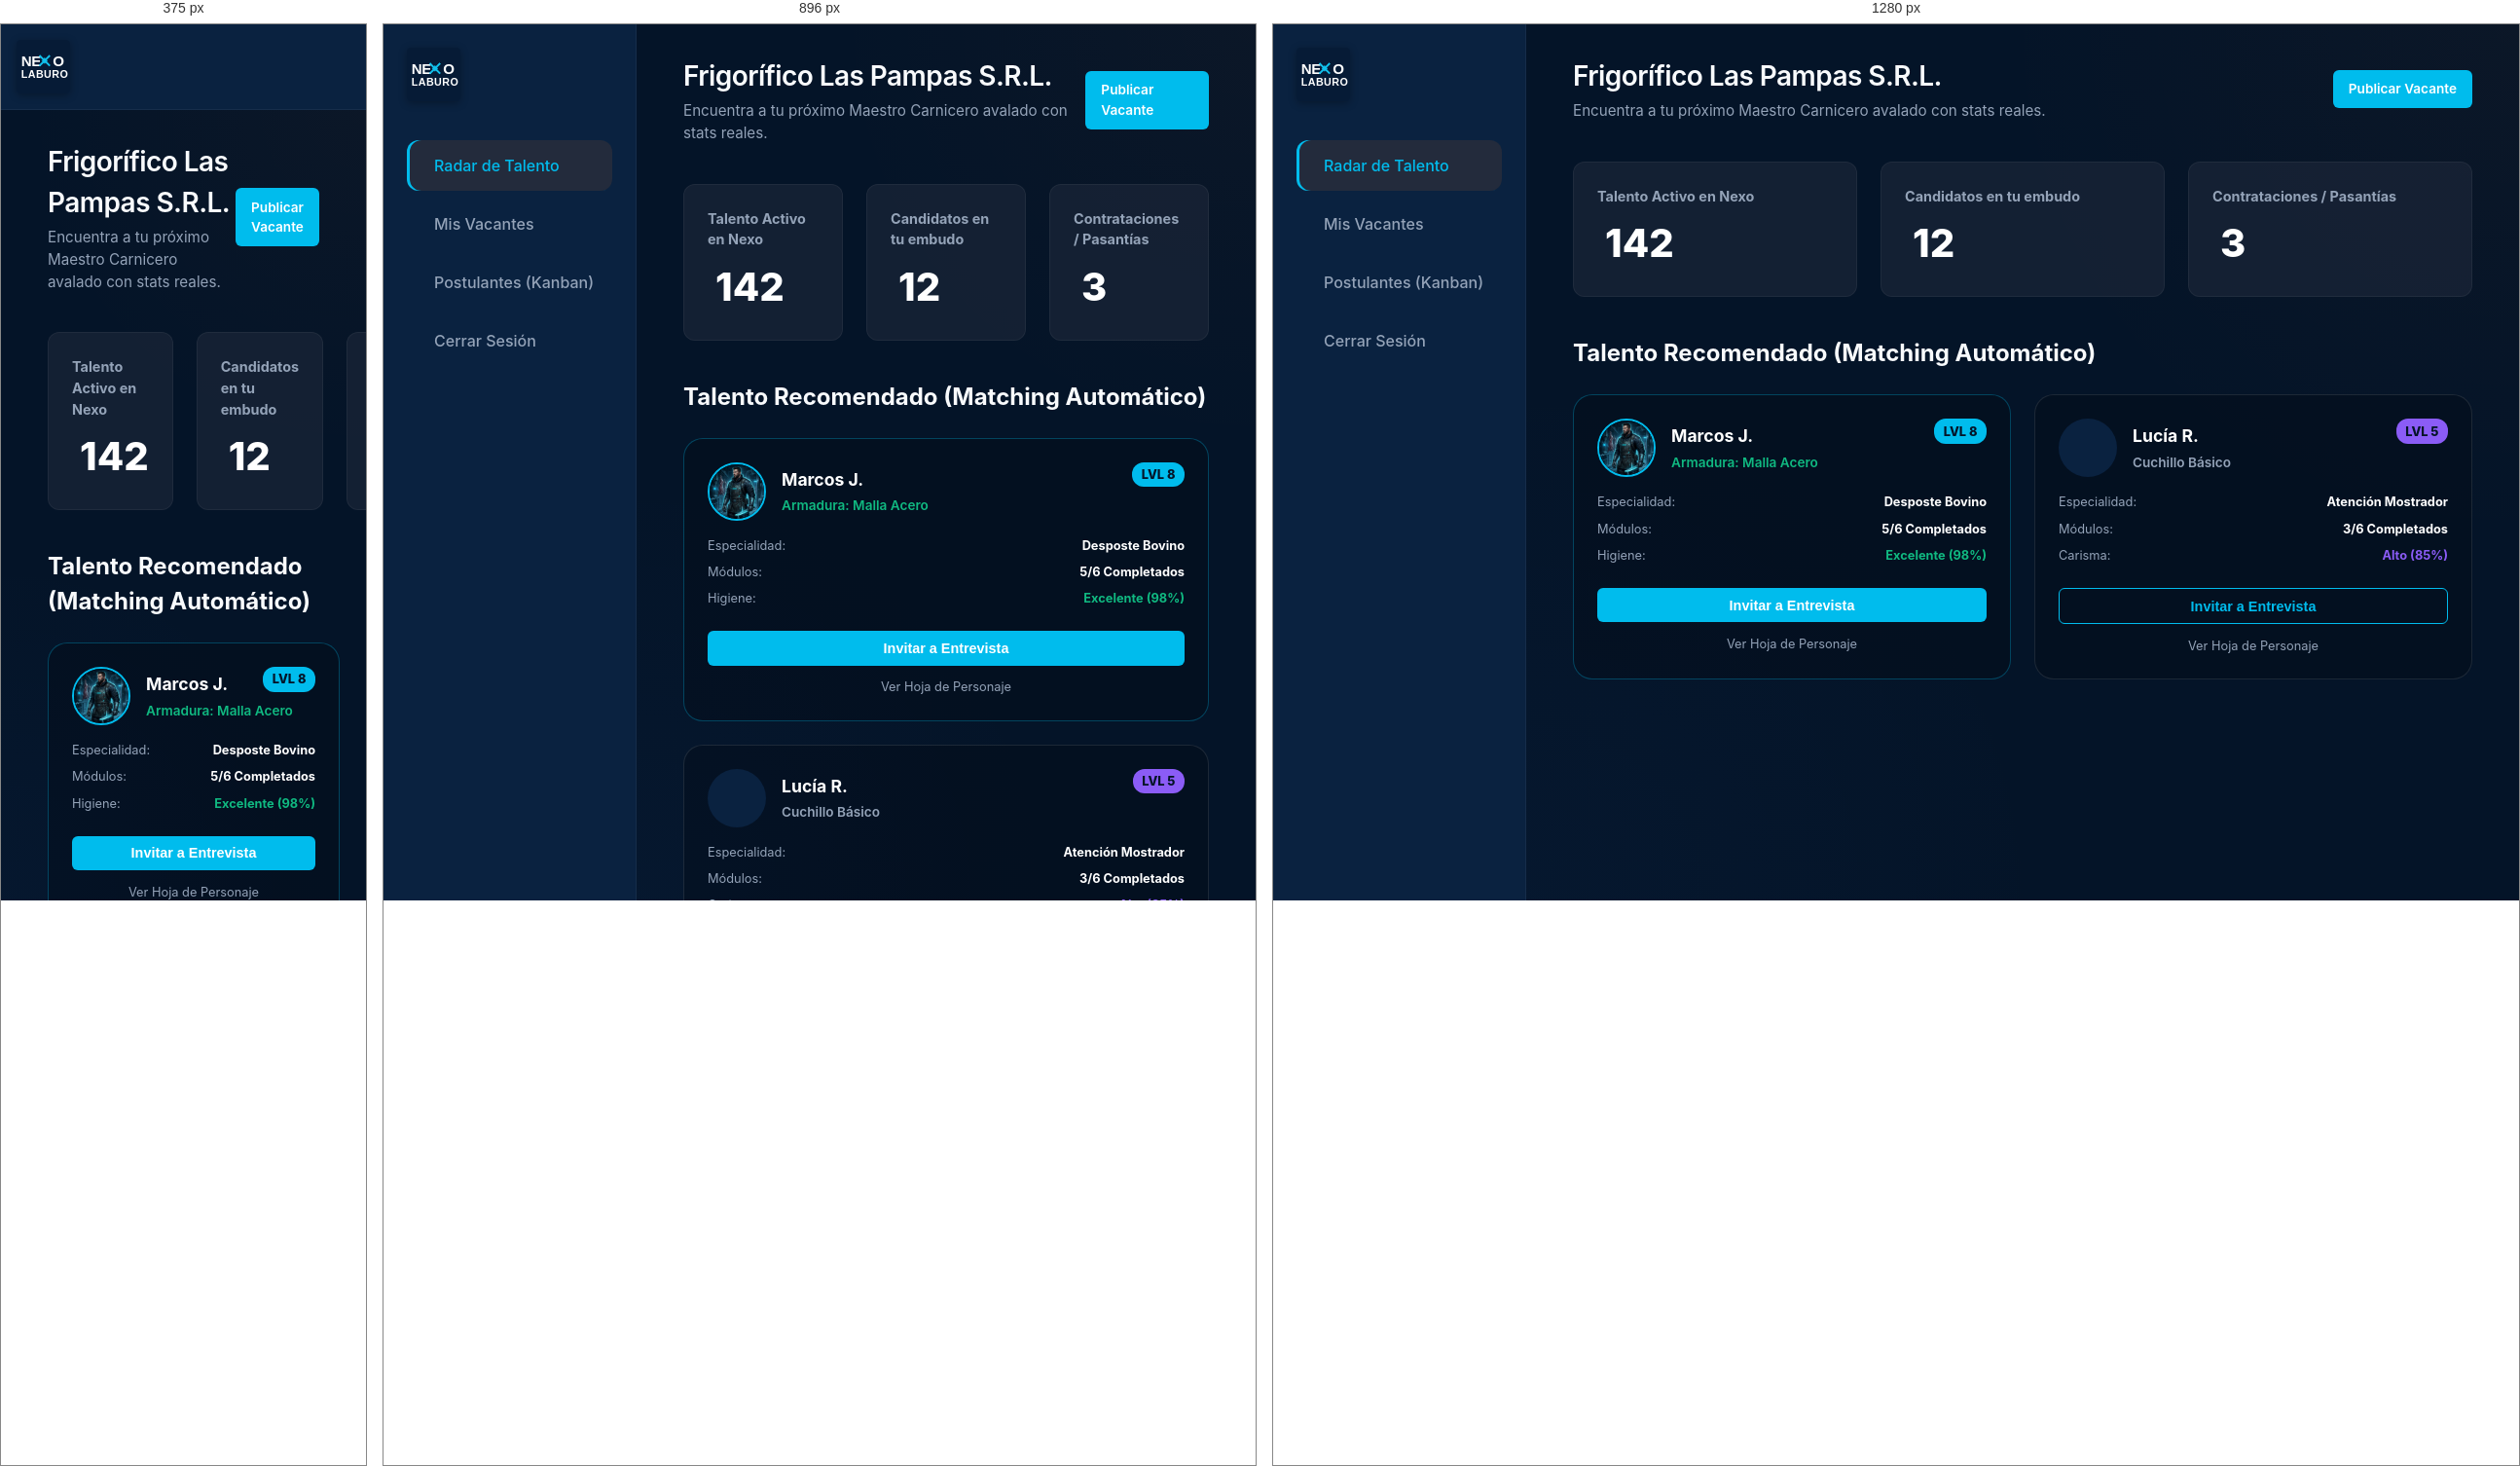
Rendered at 375 px, 896 px and 1280 px, left to right.

<!-- file: empresa-panel.html -->
<!DOCTYPE html>
<html lang="es">
<head>
    <meta charset="UTF-8">
    <meta name="viewport" content="width=device-width, initial-scale=1.0">
    <title>Nexo Laburo B2B - Panel de Empresas</title>
    <link href="https://fonts.googleapis.com/css2?family=Inter:wght@300;400;500;600;700;900&display=swap" rel="stylesheet">
    <link rel="stylesheet" href="styles.css">
    <script src="https://unpkg.com/@phosphor-icons/web"></script>
    <style>
        .b2b-badge { background: rgba(59, 130, 246, 0.2); color: #60a5fa; padding: 0.2rem 0.5rem; border-radius: 4px; font-size: 0.7rem; font-weight: 800; text-transform: uppercase; margin-left: 0.5rem; }
        
        .kpi-row { display: grid; grid-template-columns: repeat(3, 1fr); gap: 1.5rem; margin-bottom: 2.5rem; }
        .kpi-card { background: rgba(30, 41, 59, 0.6); padding: 1.5rem; border-radius: var(--border-radius-md); border: 1px solid rgba(255,255,255,0.05); }
        .kpi-card h4 { color: var(--clr-text-muted); font-size: 0.9rem; margin-bottom: 0.5rem; }
        .kpi-val { font-size: 2.5rem; font-weight: 800; color: white; display: flex; align-items: baseline; gap: 0.5rem; }
        .kpi-val i { font-size: 1.5rem; color: var(--clr-accent); }
        
        .talent-grid { display: grid; grid-template-columns: repeat(auto-fill, minmax(300px, 1fr)); gap: 1.5rem; }
        .talent-card { background: rgba(0,0,0,0.2); border: 1px solid rgba(0, 188, 237, 0.3); border-radius: var(--border-radius-lg); padding: 1.5rem; position: relative; transition: 0.3s; }
        .talent-card:hover { transform: translateY(-5px); box-shadow: 0 10px 20px rgba(0, 188, 237, 0.1); background: rgba(0, 188, 237, 0.05); }
        .t-header { display: flex; align-items: center; gap: 1rem; margin-bottom: 1rem; }
        .t-avatar { width: 60px; height: 60px; border-radius: 50%; border: 2px solid var(--clr-accent); object-fit: cover; }
        .t-info h3 { font-size: 1.1rem; color: white; margin-bottom: 0.2rem; }
        .t-info p { font-size: 0.85rem; color: var(--clr-success); font-weight: 600; }
        .t-lvl { position: absolute; top: 1.5rem; right: 1.5rem; background: var(--clr-accent); color: var(--clr-bg-dark); font-weight: 800; font-size: 0.8rem; padding: 0.2rem 0.6rem; border-radius: 12px; }
        
        .t-stats { margin-bottom: 1.5rem; display: flex; flex-direction: column; gap: 0.5rem; }
        .stat-line { display: flex; justify-content: space-between; font-size: 0.8rem; color: var(--clr-text-muted); }
        .stat-line strong { color: white; }
    </style>
</head>
<body>
    <div class="app-container">
        <!-- Sidebar B2B -->
        <nav class="sidebar">
            <a href="dashboard.html" class="logo" style="display:flex; align-items:center; text-decoration: none;">
    <img src="assets/logo_oficial.svg" alt="Nexo Laburo" style="height: 55px; width: auto; border-radius: 4px; box-shadow: 0 2px 8px rgba(0,0,0,0.3);">
</a>
            
            <ul class="nav-links">
                <li class="active"><a href="empresa-panel.html"><i class="ph ph-trend-up"></i> Radar de Talento</a></li>
                <li><a href="empresa-vacantes.html"><i class="ph ph-briefcase"></i> Mis Vacantes</a></li>
                <li><a href="empresa-candidatos.html"><i class="ph ph-users"></i> Postulantes (Kanban)</a></li>
                <li><a href="login.html"><i class="ph ph-sign-out"></i> Cerrar Sesión</a></li>
            </ul>
        </nav>

        <main class="main-content">
            <header class="top-header">
                <div class="greeting">
                    <h1>Frigorífico Las Pampas S.R.L.</h1>
                    <p>Encuentra a tu próximo Maestro Carnicero avalado con stats reales.</p>
                </div>
                <a href="empresa-vacantes.html" class="btn-primary" style="text-decoration:none;"><i class="ph ph-plus"></i> Publicar Vacante</a>
            </header>

            <div class="kpi-row">
                <div class="kpi-card">
                    <h4>Talento Activo en Nexo</h4>
                    <div class="kpi-val"><i class="ph-fill ph-student"></i> 142</div>
                </div>
                <div class="kpi-card">
                    <h4>Candidatos en tu embudo</h4>
                    <div class="kpi-val"><i class="ph-fill ph-funnel"></i> 12</div>
                </div>
                <div class="kpi-card">
                    <h4>Contrataciones / Pasantías</h4>
                    <div class="kpi-val"><i class="ph-fill ph-handshake"></i> 3</div>
                </div>
            </div>

            <h2 style="font-size: 1.5rem; margin-bottom: 1.5rem;">Talento Recomendado (Matching Automático)</h2>
            <div class="talent-grid">
                
                <!-- Talent Card 1 -->
                <div class="talent-card">
                    <div class="t-lvl">LVL 8</div>
                    <div class="t-header">
                        <img src="assets/avatar_heroico_1774561309384.png" alt="Candidato" class="t-avatar">
                        <div class="t-info">
                            <h3>Marcos J.</h3>
                            <p><i class="ph-fill ph-shield-check"></i> Armadura: Malla Acero</p>
                        </div>
                    </div>
                    <div class="t-stats">
                        <div class="stat-line"><span>Especialidad:</span> <strong>Desposte Bovino</strong></div>
                        <div class="stat-line"><span>Módulos:</span> <strong>5/6 Completados</strong></div>
                        <div class="stat-line"><span>Higiene:</span> <strong style="color:var(--clr-success);">Excelente (98%)</strong></div>
                    </div>
                    <button class="btn-primary w-full" style="padding: 0.6rem; font-size:0.9rem;">Invitar a Entrevista</button>
                    <a href="#" style="display:block; text-align:center; margin-top:0.8rem; color:var(--clr-text-muted); font-size:0.8rem;">Ver Hoja de Personaje</a>
                </div>

                <!-- Talent Card 2 -->
                <div class="talent-card" style="border-color: rgba(255,255,255,0.1);">
                    <div class="t-lvl" style="background:#8b5cf6;">LVL 5</div>
                    <div class="t-header">
                        <div class="t-avatar" style="background:var(--clr-bg-panel); display:flex; align-items:center; justify-content:center; border:none;"><i class="ph-fill ph-user" style="font-size:2rem; color:var(--clr-text-muted);"></i></div>
                        <div class="t-info">
                            <h3>Lucía R.</h3>
                            <p style="color: var(--clr-text-muted);"><i class="ph-fill ph-knife"></i> Cuchillo Básico</p>
                        </div>
                    </div>
                    <div class="t-stats">
                        <div class="stat-line"><span>Especialidad:</span> <strong>Atención Mostrador</strong></div>
                        <div class="stat-line"><span>Módulos:</span> <strong>3/6 Completados</strong></div>
                        <div class="stat-line"><span>Carisma:</span> <strong style="color:#8b5cf6;">Alto (85%)</strong></div>
                    </div>
                    <button class="btn-secondary w-full" style="padding: 0.6rem; font-size:0.9rem;">Invitar a Entrevista</button>
                    <a href="#" style="display:block; text-align:center; margin-top:0.8rem; color:var(--clr-text-muted); font-size:0.8rem;">Ver Hoja de Personaje</a>
                </div>

            </div>

        </main>
    </div>
</body>
</html>


/* @media block from styles.css */
@media (max-width: 1024px) {
    .dashboard-grid { grid-template-columns: 1fr; }
    .span-2, .span-1 { grid-column: span 1; }
    .course-cards { grid-template-columns: repeat(2, 1fr); }
}

/* @media block from styles.css */
@media (max-width: 768px) {
    .app-container { flex-direction: column; }
    .sidebar { width: 100%; height: auto; flex-direction: row; justify-content: space-between; align-items: center; padding: 1rem; border-right: none; border-bottom: 1px solid rgba(255, 255, 255, 0.05); }
    .logo { margin-bottom: 0; }
    .nav-links, .sidebar-footer { display: none; } /* Simplified mobile for now */
    .course-cards { grid-template-columns: 1fr; }
}